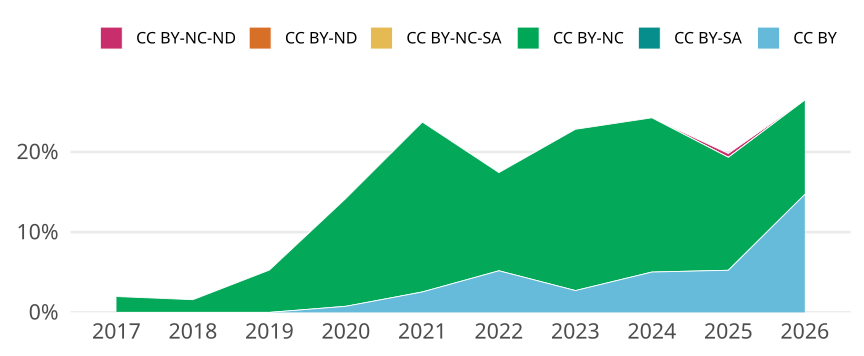

Source data for this figure (header and first rows):
cr_year, jn_all, cc, cc_total, prop
2017, 406, CC BY, 0, 0
2017, 406, CC BY-SA, 0, 0
2017, 406, CC BY-NC, 8, 0.0197
2017, 406, CC BY-NC-SA, 0, 0
2017, 406, CC BY-ND, 0, 0
2017, 406, CC BY-NC-ND, 0, 0
2018, 379, CC BY, 0, 0
2018, 379, CC BY-SA, 0, 0
2018, 379, CC BY-NC, 6, 0.01583
2018, 379, CC BY-NC-SA, 0, 0
2018, 379, CC BY-ND, 0, 0
2018, 379, CC BY-NC-ND, 0, 0
2019, 417, CC BY, 0, 0
2019, 417, CC BY-SA, 0, 0
2019, 417, CC BY-NC, 22, 0.05276
2019, 417, CC BY-NC-SA, 0, 0
2019, 417, CC BY-ND, 0, 0
2019, 417, CC BY-NC-ND, 0, 0
2020, 394, CC BY, 3, 0.007614
2020, 394, CC BY-SA, 0, 0
2020, 394, CC BY-NC, 53, 0.1345
2020, 394, CC BY-NC-SA, 0, 0
2020, 394, CC BY-ND, 0, 0
2020, 394, CC BY-NC-ND, 0, 0
2021, 392, CC BY, 10, 0.02551
2021, 392, CC BY-SA, 0, 0
2021, 392, CC BY-NC, 83, 0.2117
2021, 392, CC BY-NC-SA, 0, 0
2021, 392, CC BY-ND, 0, 0
2021, 392, CC BY-NC-ND, 0, 0
2022, 482, CC BY, 25, 0.05187
2022, 482, CC BY-SA, 0, 0
2022, 482, CC BY-NC, 59, 0.1224
2022, 482, CC BY-NC-SA, 0, 0
2022, 482, CC BY-ND, 0, 0
2022, 482, CC BY-NC-ND, 0, 0
2023, 368, CC BY, 10, 0.02717
2023, 368, CC BY-SA, 0, 0
2023, 368, CC BY-NC, 74, 0.2011
2023, 368, CC BY-NC-SA, 0, 0
2023, 368, CC BY-ND, 0, 0
2023, 368, CC BY-NC-ND, 0, 0
2024, 338, CC BY, 17, 0.0503
2024, 338, CC BY-SA, 0, 0
2024, 338, CC BY-NC, 65, 0.1923
2024, 338, CC BY-NC-SA, 0, 0
2024, 338, CC BY-ND, 0, 0
2024, 338, CC BY-NC-ND, 0, 0
2025, 419, CC BY, 22, 0.05251
2025, 419, CC BY-SA, 0, 0
2025, 419, CC BY-NC, 59, 0.1408
2025, 419, CC BY-NC-SA, 0, 0
2025, 419, CC BY-ND, 0, 0
2025, 419, CC BY-NC-ND, 2, 0.004773
2026, 34, CC BY, 5, 0.1471
2026, 34, CC BY-SA, 0, 0
2026, 34, CC BY-NC, 4, 0.1176
2026, 34, CC BY-NC-SA, 0, 0
2026, 34, CC BY-ND, 0, 0
2026, 34, CC BY-NC-ND, 0, 0
